Run: headless pygame with SDL's dummy video driver; simulated clock (each Clock.tick advances the game by its frame time, no real sleeping); random seed 0; keys injected as events and as key.get_pressed() state; no mouse input.
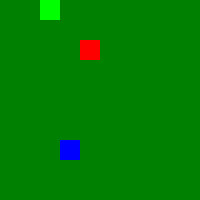
Frame 1 of 4 · flips 1–60 · no input
Frame 2 of 4 · flips 61–180 · tapped SPACE, RETURN · held RIGHT (→), D · screen unchanged from frame 1, image omitted
Frame 3 of 4 · flips 181–300 · held DOWN (↓), S · screen unchanged from frame 2, image omitted
Frame 4 of 4 · flips 301–420 · held LEFT (←), A, UP (↑), W · screen unchanged from frame 3, image omitted

The pygame program that drew these frames:

# --------------------------------------
# Development start date: 24 Apr 2021
# --------------------------------------

import pygame
import sys

FPS = 10
GREEN_COLOR = [0, 128, 0]
LIME_COLOR = [0,255,0]
RED_COLOR = [255,0,0]
BLUE_COLOR = [0,0,255]

clock = pygame.time.Clock()

pygame.init()
screen = pygame.display.set_mode((200,200))

screen.fill(GREEN_COLOR)

pygame.display.update()

# 1 - player
# 2 - enemy
# 3 - bonus

class MapGame:

    def __init__(self):
        self.__map = [
            [0,0,1,0,0,0,0,0,0,0],
            [0,0,0,0,0,0,0,0,0,0],
            [0,0,0,0,2,0,0,0,0,0],
            [0,0,0,0,0,0,0,0,0,0],
            [0,0,0,0,0,0,0,0,0,0],
            [0,0,0,0,0,0,0,0,0,0],
            [0,0,0,0,0,0,0,0,0,0],
            [0,0,0,3,0,0,0,0,0,0],
            [0,0,0,0,0,0,0,0,0,0],
            [0,0,0,0,0,0,0,0,0,0],
        ]
        self.__x = 0
        self.__y = 0

    def getMap(self):
        return self.__map
    
    def getX(self):
        return self.__x

    def getY(self):
        return self.__y

    def setX(self, x):
        self.__x = x

    def setY(self, y):
        self.__y = y

map_game = MapGame()

while True:

    clock.tick(FPS)
    for i in pygame.event.get():
        if i.type == pygame.QUIT:
            sys.exit()

    screen.fill(GREEN_COLOR)

    for i in map_game.getMap():
        for j in i:
            if j == 1:
                pygame.draw.rect(screen, LIME_COLOR, (map_game.getX(),map_game.getY(),20,20))
            if j == 2:
                pygame.draw.rect(screen, RED_COLOR, (map_game.getX(),map_game.getY(),20,20))
            if j == 3:
                pygame.draw.rect(screen, BLUE_COLOR, (map_game.getX(),map_game.getY(),20,20))
            map_game.setX(map_game.getX()+20)
        map_game.setX(0)
        map_game.setY(map_game.getY()+20)
    
    map_game.setY(0)

    pygame.display.update()
